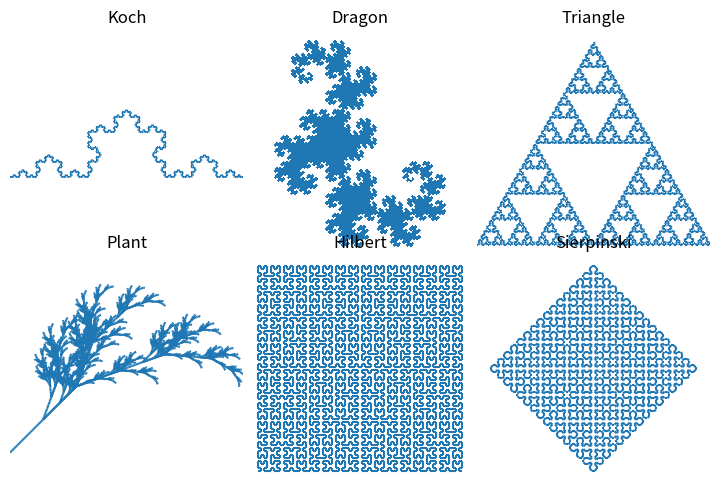

This chart was generated by the following Python code:
#! /user/bin/python3
# -*- coding: utf-8 -*-

from math import sin, cos, pi
import matplotlib.pyplot as pl
from matplotlib import collections

class L_System(object):
    def __init__(self, rule):
        info = rule['S']
        for i in range(rule['iter']):
            ninfo = []
            for c in info:
                if c in rule:
                    ninfo.append(rule[c])
                else:
                    ninfo.append(c)
            info = "".join(ninfo)
        self.rule = rule
        self.info = info

    def get_lines(self):
        d = self.rule['direct']
        a = self.rule['angle']
        p = (0.0, 0.0)
        l = 1.0
        lines = []
        stack = []
        for c in self.info:
            if c in "Ff":
                r = d * pi / 180
                t = p[0] + l * cos(r), p[1] + l * sin(r)
                lines.append(((p[0], p[1]), (t[0], t[1])))
                p = t
            elif c == "+":
                d += a
            elif c == "-":
                d -= a
            elif c == "[":
                stack.append((p, d))
            elif c == "]":
                p, d = stack[-1]
                del stack[-1]
        return lines


rules = [
    {
        "F": "F+F--F+F",
        "S": "F",
        "direct": 180,
        "angle": 60,
        "iter": 5,
        "title": "Koch"
    },
    {
        "X": "X+YF+",
        "Y": "-FX-Y",
        "S": "FX",
        "direct": 0,
        "angle": 90,
        "iter": 13,
        "title": "Dragon"
    },
    {
        "f": "F-f-F",
        "F": "f+F+f",
        "S": "f",
        "direct": 0,
        "angle": 60,
        "iter": 7,
        "title": "Triangle"
    },
    {
        "X": "F-[[X]+X]+F[+FX]-X",
        "F": "FF",
        "S": "X",
        "direct": -45,
        "angle": 25,
        "iter": 6,
        "title": "Plant"
    },
    {
        "S": "X",
        "X": "-YF+XFX+FY-",
        "Y": "+XF-YFY-FX+",
        "direct": 0,
        "angle": 90,
        "iter": 6,
        "title": "Hilbert"
    },
    {
        "S": "L--F--L--F",
        "L": "+R-F-R+",
        "R": "-L+F+L-",
        "direct": 0,
        "angle": 45,
        "iter": 10,
        "title": "Sierpinski"
    },
]


def draw(ax, rule, iter=None):
    if iter != None:
        rule["iter"] = iter
    lines = L_System(rule).get_lines()
    linecollections = collections.LineCollection(lines)
    ax.add_collection(linecollections, autolim=True)
    ax.axis("equal")
    ax.set_axis_off()
    ax.set_xlim(ax.dataLim.xmin, ax.dataLim.xmax)
    ax.invert_yaxis()


fig = pl.figure(figsize=(7, 4.5))
fig.patch.set_facecolor("w")

for i in range(6):
    ax = fig.add_subplot(231 + i)
    draw(ax, rules[i])
    pl.title(rules[i]['title'])

fig.subplots_adjust(left=0, right=1, bottom=0, top=1, wspace=0, hspace=0)
pl.show()